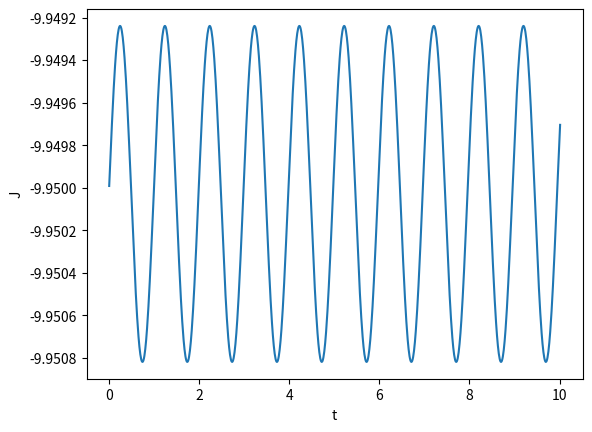

This chart was generated by the following Python code:
# -*- coding: utf-8 -*-
"""
Created on Fri Oct 11 14:03:08 2019

@author: A.Nishimura
"""

from matplotlib import pyplot as plt
import math

k = 10
a = 0.1
b = 0

dt = 0.01
t = 0
theta = a
phi = b
J = 0

theta_list = []
conserved_list = []
t_list = []

while t < 10:
    t += dt
    theta += phi*dt
    phi += -k*math.sin(theta)*dt
    J = 0.5*(phi**2) - k*math.cos(theta)
   #theta_list.append(theta)
    conserved_list.append(J)
    t_list.append(t)

print(conserved_list)

plt.plot(t_list, conserved_list, label="conserved quantity")
plt.xlabel('t'), plt.ylabel('J')
plt.show()